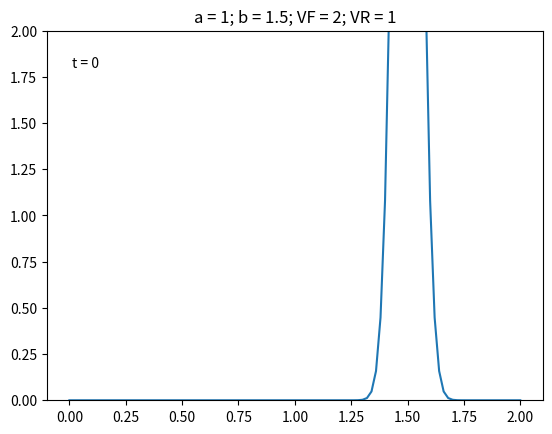

Python code for this plot: (Note: this script raises an exception after producing the figure.)
import numpy as np
import scipy.sparse as sp
import scipy.sparse.linalg as spla
import matplotlib.pyplot as plt
from matplotlib.animation import FuncAnimation

def integral(p,h):
    return np.sum(p)*h

def gaussian_initial_cond(v0,sigma0,VF,Vmin,h,N=None):
    if N == None:
        N = int(np.round((VF-Vmin)/h))
    else :
        h = (VF-Vmin)/N
    v = np.linspace(Vmin,VF,N+1)
    p = np.exp(-(v[1:N]-v0)**2/sigma0)
    p /= integral(p,h)
    return p

def stationnary_initial_cond(N_inf,a0,b,VF,Vmin,VR,h,N=None):
    if N == None:
        N = int(np.round((VF-Vmin)/h))
    else :
        h = (VF-Vmin)/N
    v = np.linspace(Vmin,VF,N+1)
    VR_index = int(np.round((VR-Vmin)*N/(VF-Vmin)))
    max_v_VR = v.copy()
    max_v_VR[:VR_index+1] = VR
    integral = np.cumsum(h*np.exp(0.5 * (- v[VR_index:] + b * N_inf)**2 / a0)[::-1])[::-1]
    integral_full = np.repeat(integral[0],v.shape[0])
    integral_full[-integral.shape[0]:] = integral
    p = N_inf/a0 * np.exp(- 0.5 * (- v + b * N_inf)**2/a0) * integral_full
    return p[1:-1],v

def entropy(p,p_stat,h):
    def G(x):
        return 0.5 * (x-1)**2
    return np.sum(h*G(p/p_stat)*p_stat)

def fokker_plank_solve(p0,VF,Vmin,VR,a0,a1,b,h,tau,T,N=None,nb_iter=None,harmonic_mean = False,return_traj = False):
    if N == None:
        N = int(np.round((VF-Vmin)/h))
    else :
        h = (VF-Vmin)/N
    if nb_iter == None:
        nb_iter = int(T/tau)
    else :
        tau = T/nb_iter
    VR_index = int(np.round((VR-Vmin)*N/(VF-Vmin)))
    v = np.linspace(Vmin,VF,N+1)
    p = p0.copy()

    Nhl = np.empty(nb_iter)
    if return_traj :
        traj = np.empty((nb_iter,p.shape[0]))

    # at each step
    for i in range(nb_iter):
        Nh = a0 * p[N-2] / (h - a1 * p[N-2])
        Nhl[i] = Nh
        aNh = a0 + a1 * Nh
        M = np.exp(- (v - b * Nh)**2 / (2*(a0 + a1 * Nh)))
        if harmonic_mean :
            Mmidpoints = 1/(0.5 * (1/M[:-1] + 1/M[1:]))
        else :
            v_midpoint = 0.5 * (v[:-1] + v[1:])
            Mmidpoints  = np.exp(- (v_midpoint - b * Nh)**2 / (2*(a0 + a1 * Nh)))

        diagonal = np.zeros(N-1)
        diagonal[1:N-2] = 1 + (tau/h**2) * aNh * (Mmidpoints[1:N-2] + Mmidpoints[2:N-1])/M[2:N-1]
        diagonal[0] = 1 + (tau/h**2) * aNh * Mmidpoints[1]/M[1]
        diagonal[N-2] = 1 + (tau/h**2) * aNh * Mmidpoints[N-2]/M[N-1]

        subdiag = - (tau/h**2) * aNh * Mmidpoints[1:N-1]/M[1:N-1]
        surdiag = - (tau/h**2) * aNh * Mmidpoints[1:N-1]/M[2:N]

        p[N-2] -= (tau/h) * Nh
        p[VR_index] += (tau/h) * Nh

        sparray = sp.diags_array([subdiag,diagonal,surdiag],offsets=[-1,0,1],format="csr")
        p = spla.spsolve(sparray,p)
        if return_traj:
            traj[i,:] = p
    if return_traj :
        return p,Nhl,v,traj
    else :
        return p,Nhl,v

class UpdateDist:
    def __init__(self,fig,ax,p,VF,Vmin,VR,a0,a1,b,h,tau,T,nb_step):
        self.fig = fig
        self.ax = ax
        self.p = np.zeros(N+1)
        self.p[1:N] = p
        self.VF = VF
        self.Vmin = Vmin
        self.VR = VR
        self.a0 = a0
        self.a1 = a1
        self.b = b
        self.h = h
        self.tau = tau
        self.T = T
        self.nb_step = nb_step
        self.N = int((VF-Vmin)/h)
        self.v = np.linspace(Vmin,VF,N+1)
        self.ln, = ax.plot(self.v, self.p)
        self.ax.set_ylim(0,2)
        self.ax.set(title = f"a = {a0}; b = {b}; VF = {VF}; VR = {VR}")
        self.time_text = ax.text(0.05, 0.9, 't = 0', transform=ax.transAxes)
    def start(self):
        return self.ln,self.time_text
    def __call__(self,frame):
        self.p[1:N],_,_ = fokker_plank_solve(self.p[1:N],self.VF,self.Vmin,self.VR,self.a0,self.a1,self.b,self.h,self.tau,self.T/self.nb_step)
        self.ln.set_data(self.v, self.p)
        self.time_text.set_text(f"t = {frame:.3f}")
        return self.ln,self.time_text

if __name__=="__main__":
    VF = 2
    Vmin = 0
    VR = 1
    a0 = 1
    a1 = 0
    b = 1.5

    h = 0.02
    tau = 1e-4
    T = 0.0405

    v0 = 1.5
    sigma0 = 0.005
    N = int((VF-Vmin)/h)
    p0 = gaussian_initial_cond(v0,sigma0,VF,Vmin,h)
    p = p0.copy()

    # plt.plot(np.linspace(Vmin,VF,N+1)[1:N],p)
    # plt.show()

    # p,Nhl,v = fokker_plank_solve(p,VF,Vmin,VR,a0,a1,b,h,tau,T)
    # p_full = np.empty(N+1)
    # p_full[1:N] = p
    # plt.plot(v,p_full)
    # plt.show()
    # plt.plot(Nhl)
    # plt.show()

    fig, ax = plt.subplots()
    nb_step = 50
    ud = UpdateDist(fig,ax,p,VF,Vmin,VR,a0,a1,b,h,tau,T,nb_step)
    ani = FuncAnimation(fig, ud,init_func=ud.start, frames=np.linspace(0, T, nb_step), blit=True,repeat= False)
    plt.show()
    # ani.save("movie.mp4")

    # test stationnary distribution
    VF = 2
    Vmin = -4
    VR = 1
    a0 = 1
    a1 = 0
    b = 1.5

    h = 0.02
    tau = 1e-4
    T = 0.0405
    p,v = stationnary_initial_cond(0.1924,1,1.5,2,-4,1,0.02)
    plt.plot(v,p)
    plt.show()
